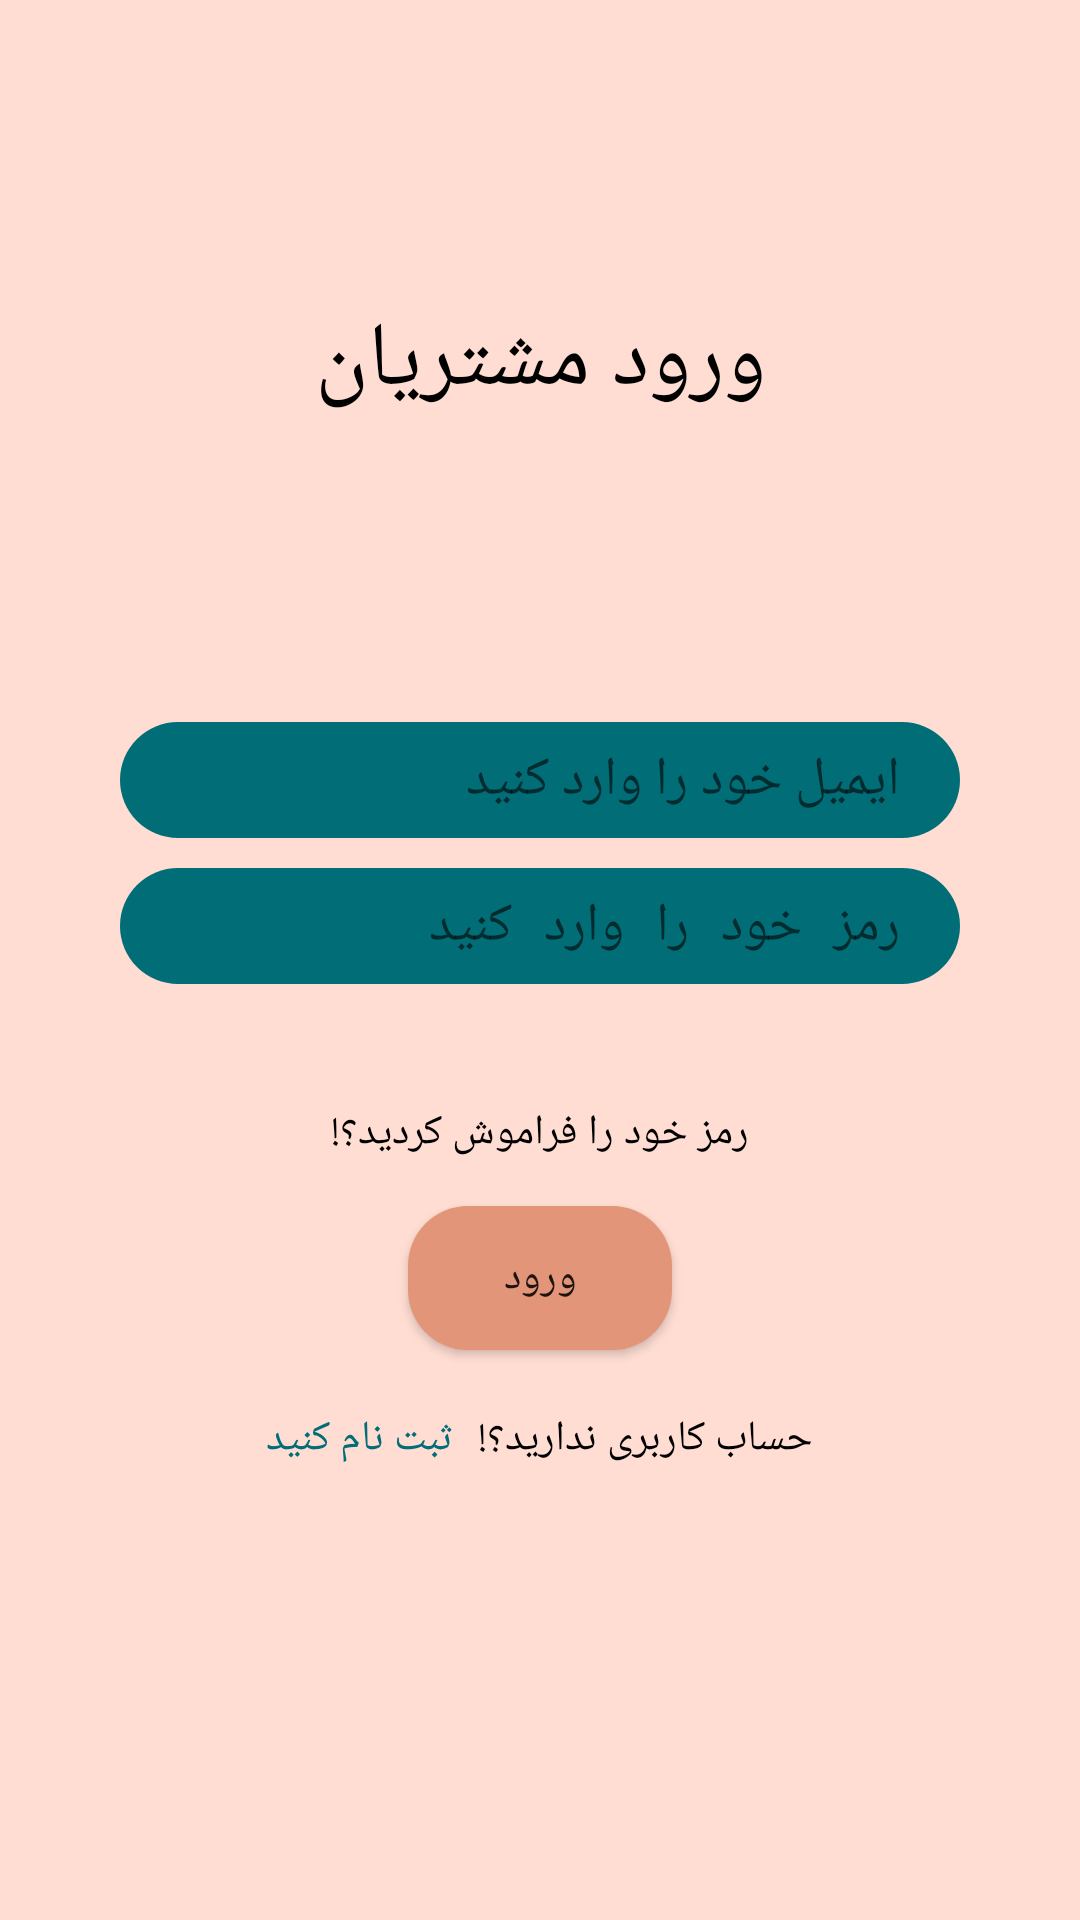

Write the Android layout XML for this screen, with the resource values it uses.
<!-- AndroidManifest.xml: application theme Theme.MyShop -->
<!-- res/layout/fragment_customer_login.xml -->
<?xml version="1.0" encoding="utf-8"?>
<RelativeLayout xmlns:android="http://schemas.android.com/apk/res/android"
    xmlns:app="http://schemas.android.com/apk/res-auto"
    xmlns:tools="http://schemas.android.com/tools"
    android:layout_width="match_parent"
    android:layout_height="match_parent"
    android:background="@color/secondaryLight"
    tools:context=".fragments.CustomerLoginFragment">

    <LinearLayout
        android:layout_width="match_parent"
        android:layout_height="wrap_content"
        android:layout_alignParentTop="true"
        android:layout_marginLeft="40dp"
        android:layout_marginTop="100dp"
        android:layout_marginRight="40dp"
        android:orientation="vertical">
        <TextView
            android:layout_width="match_parent"
            android:layout_height="wrap_content"
            android:layout_marginBottom="100dp"
            android:textSize="30dp"
            android:text="ورود مشتریان"
            android:textAlignment="center"
            android:textColor="@color/black"
            />

        <EditText
            android:id="@+id/edit_text_username"
            android:layout_width="match_parent"
            android:layout_height="wrap_content"
            android:background="@drawable/text_editor_background"
            android:hint="ایمیل خود را وارد کنید"
            android:padding="7dp"
            android:paddingEnd="20dp"
            android:paddingRight="20dp" />

        <EditText
            android:id="@+id/edit_text_password"
            android:layout_width="match_parent"
            android:layout_height="wrap_content"
            android:layout_marginTop="10dp"
            android:background="@drawable/text_editor_background"
            android:gravity="right"
            android:hint="رمز خود را وارد کنید"
            android:inputType="textPassword"
            android:padding="7dp"
            android:paddingEnd="20dp"
            android:paddingRight="20dp" />

        <TextView
            android:id="@+id/text_view_login_error"
            android:layout_width="match_parent"
            android:layout_height="30dp"
            android:layout_marginTop="10dp"
            android:textColor="@color/error_red" />

        <TextView
            android:id="@+id/text_view_forgot_password"
            android:layout_width="match_parent"
            android:layout_height="wrap_content"
            android:gravity="center_horizontal"
            android:text="@string/forgot_password"
            android:textAlignment="center"
            android:textColor="@color/black" />

            <androidx.appcompat.widget.AppCompatButton
                android:id="@+id/customer_button_login"
                android:layout_width="wrap_content"
                android:paddingRight="20dp"
                android:paddingLeft="20dp"
                android:layout_height="wrap_content"
                android:background="@drawable/button_background"
                android:text="ورود"
                android:layout_gravity="center"
                android:layout_marginTop="15dp"
                android:layout_marginBottom="10dp"
                />
        <LinearLayout
            android:layout_width="match_parent"
            android:layout_height="wrap_content"
            android:gravity="center"
            android:orientation="horizontal"
            android:textAlignment="center"
            android:layout_marginTop="10dp"
            >
            <TextView
                android:id="@+id/text_view_register"
                android:layout_width="wrap_content"
                android:layout_height="wrap_content"
                android:gravity="center_horizontal"
                android:text="ثبت نام کنید"
                android:textAlignment="center"
                android:textColor="@color/primaryDark"
                android:layout_marginRight="4dp"
                />
            <TextView
                android:layout_width="wrap_content"
                android:layout_height="wrap_content"
                android:gravity="center_horizontal"
                android:text="حساب کاربری ندارید؟!"
                android:textAlignment="center"
                android:textColor="@color/black"
                android:layout_marginLeft="4dp"
                />
        </LinearLayout>
    </LinearLayout>

</RelativeLayout>
<!-- resources referenced by this layout -->
<resources>
  <color name="black">#000000</color>
  <color name="error_red">#FB0D0D</color>
  <color name="primaryDark">#006D77</color>
  <color name="secondaryLight">#FFDDD2</color>
  <!-- drawable button_background (drawable) -->
  <?xml version="1.0" encoding="utf-8"?>
  <selector xmlns:android="http://schemas.android.com/apk/res/android">
  <item android:state_pressed="false">
      <shape android:shape="rectangle">
          <solid android:color="@color/secondaryDark"/>
          <corners android:radius="20dp"/>
      </shape>
  </item>
      <item android:state_pressed="true">
          <shape android:shape="rectangle">
              <solid android:color="#59735A"/>
              <corners android:radius="20dp"/>
          </shape>
      </item>
  </selector>
  <!-- drawable text_editor_background (drawable) -->
  <?xml version="1.0" encoding="utf-8"?>
  <selector xmlns:android="http://schemas.android.com/apk/res/android">
  <item>
      <shape android:shape="rectangle">
          <solid android:color="@color/primaryDark"/>
          <corners android:radius="20dp"/>
      </shape>
  </item>
  </selector>
  <string name="forgot_password">رمز خود را فراموش کردید؟!</string>
  <style name="Theme.MyShop" parent="Theme.AppCompat.Light">
          
          <item name="colorPrimary">@color/primary</item>
          <item name="colorPrimaryVariant">@color/primaryDark</item>
          <item name="colorOnPrimary">@color/white</item>
          
          <item name="colorSecondary">@color/secondaryDark</item>
          <item name="colorSecondaryVariant">@color/secondaryLight</item>
          <item name="colorOnSecondary">@color/white</item>
          
          <item name="android:statusBarColor" tools:targetApi="l">?attr/colorPrimaryVariant</item>
  
          
      </style>
  <color name="secondaryDark">#E29578</color>
  <color name="primary">#83C5BE</color>
  <color name="white">#FFFFFFFF</color>
</resources>
